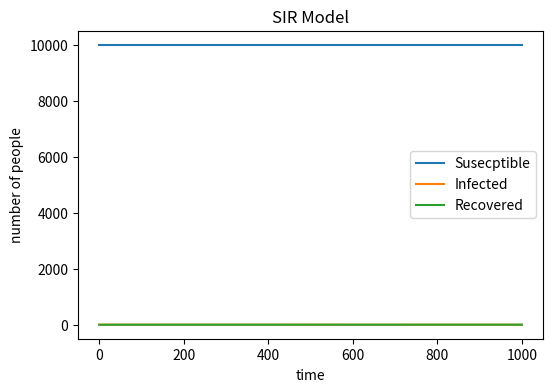

Write Python code to recreate this figure.
# import necessary libraries
import numpy as np
import matplotlib.pyplot as plt
# Define variables
N=10000
S=N-1
I=1
R=0
beta=0.3
gamma=0.05
# Define array
S_array=[S]
I_array=[I]
R_array=[R]
#Making a cycle
for _ in range(1000):
  
    infection_prob =beta * I/N #Define the probability of infection
    new_infection=np.random.choice([0,1],S,p=[1-infection_prob,infection_prob]).sum() #Calculate the population newly infected
    new_recoveries=np.random.choice([0,1],I,p=[1-gamma,gamma]).sum() #Calculate the population newly recovered
    S-=new_infection #Calculate susecptible population 
    I+=new_infection - new_recoveries #Caalculate population infected
    R+=new_recoveries #Calculate population recovered
    S_array.append(S) #Update the array
    I_array.append(I)
    R_array.append(R)
#Making the plot
plt.figure(figsize=(6,4),dpi=150)
plt.plot(S_array, label='Susecptible')
plt.plot(I_array,label='Infected')
plt.plot(R_array,label='Recovered')
plt.xlabel('time')
plt.ylabel('number of people')
plt.title('SIR Model')
plt.legend()
plt.savefig("SIR_plot.png")
plt.show()